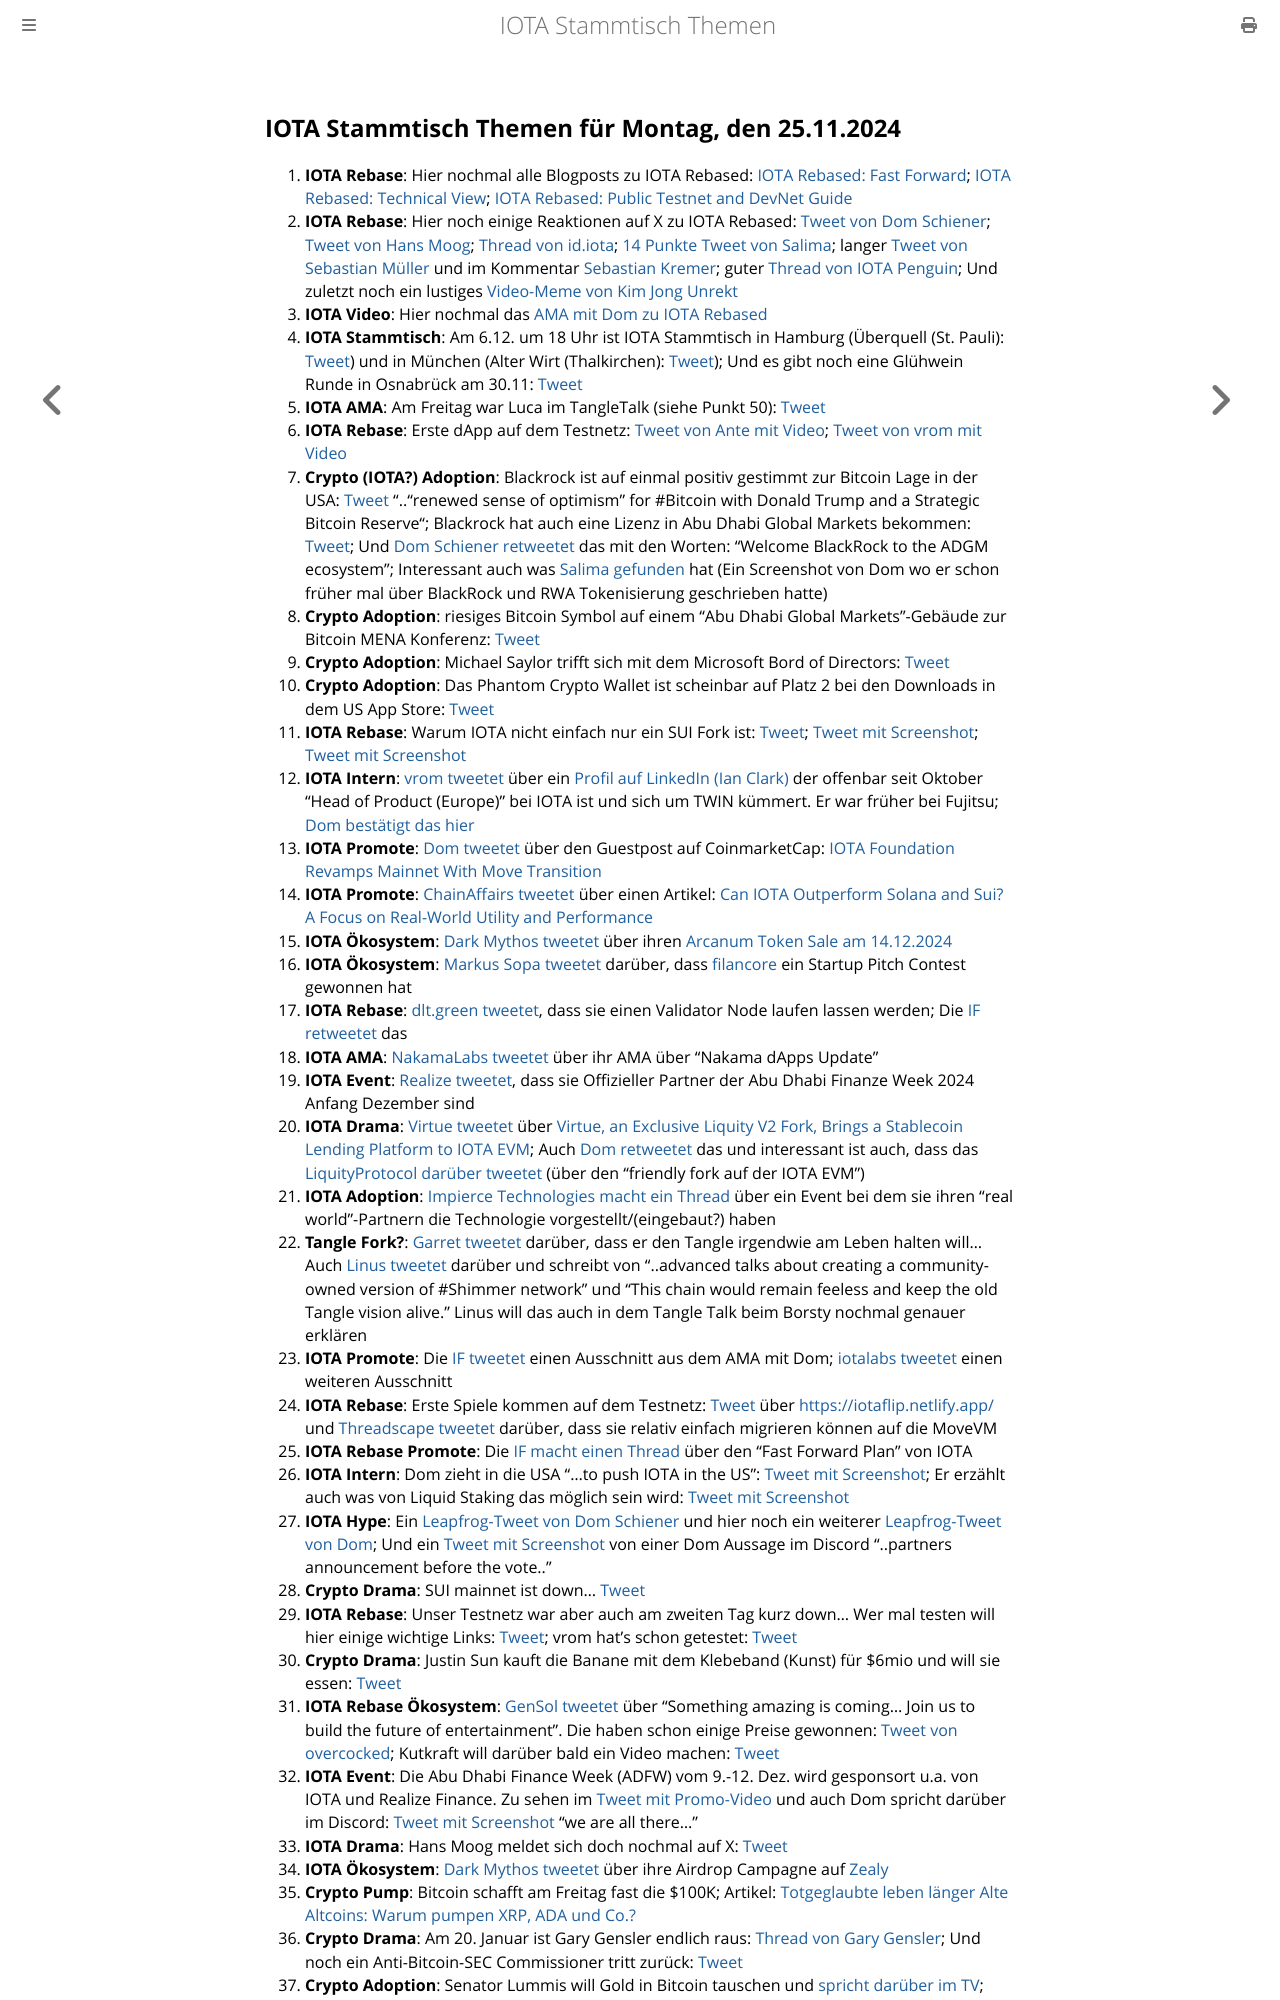

repository: iota-community/community-events · page: stammtisch/2024-11-25/index.html · generator: mdbook

## IOTA Stammtisch Themen für Montag, den 25.11.2024

1. **IOTA Rebase**: Hier nochmal alle Blogposts zu IOTA Rebased: [IOTA Rebased: Fast Forward](https://blog.iota.org/iota-rebased-fast-forward/); [IOTA Rebased: Technical View](https://blog.iota.org/iota-rebased-technical-view/); [IOTA Rebased: Public Testnet and DevNet Guide](https://blog.iota.org/iota-rebased-testnet-devnet-guide/)
2. **IOTA Rebase**: Hier noch einige Reaktionen auf X zu IOTA Rebased: [Tweet von Dom Schiener](https://x.com/DomSchiener/status/1858587330162172004); [Tweet von Hans Moog](https://x.com/hus_qy/status/1858514756623040601); [Thread von id.iota](https://x.com/id_iota/status/1858532441612243119); [14 Punkte Tweet von Salima](https://x.com/Salimasbegum/status/1858574613799989340); langer [Tweet von Sebastian Müller](https://x.com/NaitsabesMue/status/1858872391193030955) und im Kommentar [Sebastian Kremer](https://x.com/SebaKremer/status/1859280895972343847); guter [Thread von IOTA Penguin](https://x.com/iota_penguin/status/1858810858349924653); Und zuletzt noch ein lustiges [Video-Meme von Kim Jong Unrekt](https://x.com/KimJongUnrekt/status/1858815975740616805)
3. **IOTA Video**: Hier nochmal das [AMA mit Dom zu IOTA Rebased](https://www.youtube.com/watch?v=A40eTP7fqp4)
4. **IOTA Stammtisch**: Am 6.12. um 18 Uhr ist IOTA Stammtisch in Hamburg (Überquell (St. Pauli): [Tweet](https://x.com/TanglenautX/status/1843733678486348007)) und in München (Alter Wirt (Thalkirchen): [Tweet](https://x.com/IotaMunchen/status/1858882314962391356)); Und es gibt noch eine Glühwein Runde in Osnabrück am 30.11: [Tweet](https://x.com/ThensilZ/status/1860406104548614620?t=GzRlbEmX9VsGSQocjA3Bww&s=19)
5. **IOTA AMA**: Am Freitag war Luca im TangleTalk (siehe Punkt 50): [Tweet](https://x.com/tangle_talk/status/1858523916932636799)
6. **IOTA Rebase**: Erste dApp auf dem Testnetz: [Tweet von Ante mit Video](https://x.com/0xRimac/status/1858888159909568878); [Tweet von vrom mit Video](https://x.com/Vrom14286662/status/1860758723146215583)
7. **Crypto (IOTA?) Adoption**: Blackrock ist auf einmal positiv gestimmt zur Bitcoin Lage in der USA: [Tweet](https://x.com/BitcoinMagazine/status/1858899010343326168) ".."renewed sense of optimism" for #Bitcoin with Donald Trump and a Strategic Bitcoin Reserve"; Blackrock hat auch eine Lizenz in Abu Dhabi Global Markets bekommen: [Tweet](https://x.com/Cointelegraph/status/1858459768026812531); Und [Dom Schiener retweetet](https://x.com/DomSchiener/status/1859253499604742449) das mit den Worten: "Welcome BlackRock to the ADGM ecosystem"; Interessant auch was [Salima gefunden](https://x.com/Salimasbegum/status/1859194383171473879) hat (Ein Screenshot von Dom wo er schon früher mal über BlackRock und RWA Tokenisierung geschrieben hatte)
8. **Crypto Adoption**: riesiges Bitcoin Symbol auf einem "Abu Dhabi Global Markets"-Gebäude zur Bitcoin MENA Konferenz: [Tweet](https://x.com/BitcoinMagazine/status/1858601090914161014)
9. **Crypto Adoption**: Michael Saylor trifft sich mit dem Microsoft Bord of Directors: [Tweet](https://x.com/BitcoinMagazine/status/1859002249525293540)
10. **Crypto Adoption**: Das Phantom Crypto Wallet ist scheinbar auf Platz 2 bei den Downloads in dem US App Store: [Tweet](https://x.com/Cointelegraph/status/1859188568884678977)
11. **IOTA Rebase**: Warum IOTA nicht einfach nur ein SUI Fork ist: [Tweet](https://x.com/moonbaklava/status/1858955190189138421); [Tweet mit Screenshot](https://x.com/Vrom14286662/status/1858987844913819884); [Tweet mit Screenshot](https://x.com/Vrom14286662/status/1859196687891235157)
12. **IOTA Intern**: [vrom tweetet](https://x.com/Vrom14286662/status/1859152629202321827) über ein [Profil auf LinkedIn (Ian Clark)](https://www.linkedin.com/in/ianclark/?trk=feed-detail_main-feed-card_feed-actor-name) der offenbar seit Oktober "Head of Product (Europe)" bei IOTA ist und sich um TWIN kümmert. Er war früher bei Fujitsu; [Dom bestätigt das hier](https://x.com/DomSchiener/status/1859153982217654525)
13. **IOTA Promote**: [Dom tweetet](https://x.com/DomSchiener/status/1859158933736173997) über den Guestpost auf CoinmarketCap: [IOTA Foundation Revamps Mainnet With Move Transition](https://coinmarketcap.com/community/articles/673d06baa9bff5747eec9b07/)
14. **IOTA Promote**: [ChainAffairs tweetet](https://x.com/ChainAffairs/status/1858479491020181886) über einen Artikel: [Can IOTA Outperform Solana and Sui? A Focus on Real-World Utility and Performance](https://chainaffairs.com/can-iota-outperform-solana-and-sui-a-focus-on-real-world-utility-and-performance/)
15. **IOTA Ökosystem**: [Dark Mythos tweetet](https://x.com/DarkMythosIOTA/status/1859153378724450437) über ihren [Arcanum Token Sale am 14.12.2024](https://dark-mythos.com/arcanum)
16. **IOTA Ökosystem**: [Markus Sopa tweetet](https://x.com/MS_filancore/status/1858887477349466179) darüber, dass [filancore](https://x.com/FilancoreGmbH) ein Startup Pitch Contest gewonnen hat
17. **IOTA Rebase**: [dlt.green tweetet](https://x.com/dlt_green/status/1858858848330699039), dass sie einen Validator Node laufen lassen werden; Die [IF retweetet](https://x.com/iota/status/1858884974046273861) das
18. **IOTA AMA**: [NakamaLabs tweetet](https://x.com/Nakama_Labs/status/1858897411730555033) über ihr AMA über "Nakama dApps Update"
19. **IOTA Event**: [Realize tweetet](https://x.com/realizefinance/status/1859242349454365045), dass sie Offizieller Partner der Abu Dhabi Finanze Week 2024 Anfang Dezember sind
20. **IOTA Drama**: [Virtue tweetet](https://x.com/Virtue_Money/status/1859235596947882455) über [Virtue, an Exclusive Liquity V2 Fork, Brings a Stablecoin Lending Platform to IOTA EVM](https://medium.com/@Virtue_Money/virtue-an-exclusive-liquity-v2-fork-brings-a-stablecoin-lending-platform-to-iota-evm-7c9c18073f7b); Auch [Dom retweetet](https://x.com/DomSchiener/status/1859238300319445254) das und interessant ist auch, dass das [LiquityProtocol darüber tweetet](https://x.com/LiquityProtocol/status/1859967068633780706) (über den "friendly fork auf der IOTA EVM")
21. **IOTA Adoption**: [Impierce Technologies macht ein Thread](https://x.com/ImpierceTech/status/1859261820713808046) über ein Event bei dem sie ihren "real world"-Partnern die Technologie vorgestellt/(eingebaut?) haben
22. **Tangle Fork?**: [Garret tweetet](https://x.com/GarrettBullish/status/1859227384102461733) darüber, dass er den Tangle irgendwie am Leben halten will... Auch [Linus tweetet](https://x.com/LinusNaumann/status/1859228310925976038) darüber und schreibt von "..advanced talks about creating a community-owned version of #Shimmer network" und "This chain would remain feeless and keep the old Tangle vision alive." Linus will das auch in dem Tangle Talk beim Borsty nochmal genauer erklären
23. **IOTA Promote**: Die [IF tweetet](https://x.com/iota/status/1859205101937709158) einen Ausschnitt aus dem AMA mit Dom; [iotalabs tweetet](https://x.com/iotalabs_/status/1859612736818381246) einen weiteren Ausschnitt
24. **IOTA Rebase**: Erste Spiele kommen auf dem Testnetz: [Tweet](https://x.com/teunvw5/status/1859269314106269825) über [https://iotaflip.netlify.app/](https://iotaflip.netlify.app/) und [Threadscape tweetet](https://x.com/_threadscape_/status/1859300752373710896) darüber, dass sie relativ einfach migrieren können auf die MoveVM
25. **IOTA Rebase Promote**: Die [IF macht einen Thread](https://x.com/iota/status/1859265455879303638) über den "Fast Forward Plan" von IOTA
26. **IOTA Intern**: Dom zieht in die USA "...to push IOTA in the US": [Tweet mit Screenshot](https://x.com/Vrom14286662/status/1859195873999167705); Er erzählt auch was von Liquid Staking das möglich sein wird: [Tweet mit Screenshot](https://x.com/Vrom14286662/status/1859196299905474693)
27. **IOTA Hype**: Ein [Leapfrog-Tweet von Dom Schiener](https://x.com/DomSchiener/status/1859232769953398787) und hier noch ein weiterer [Leapfrog-Tweet von Dom](https://x.com/DomSchiener/status/1859582903572672972); Und ein [Tweet mit Screenshot](https://x.com/Salimasbegum/status/1861004990371774842) von einer Dom Aussage im Discord "..partners announcement before the vote.."
28. **Crypto Drama**: SUI mainnet ist down... [Tweet](https://x.com/DegenerateNews/status/1859540060221165596)
29. **IOTA Rebase**: Unser Testnetz war aber auch am zweiten Tag kurz down...  Wer mal testen will hier einige wichtige Links: [Tweet](https://x.com/Vrom14286662/status/1859537694138728463); vrom hat's schon getestet: [Tweet](https://x.com/Vrom14286662/status/1859895811079131222)
30. **Crypto Drama**: Justin Sun kauft die Banane mit dem Klebeband (Kunst) für $6mio und will sie essen: [Tweet](https://x.com/justinsuntron/status/1859403540315373942)
31. **IOTA Rebase Ökosystem**: [GenSol tweetet](https://x.com/GenSol_io/status/1859576034573811850) über "Something amazing is coming… Join us to build the future of entertainment". Die haben schon einige Preise gewonnen: [Tweet von overcocked](https://x.com/overclocksalmon/status/1859596961776873754); Kutkraft will darüber bald ein Video machen: [Tweet](https://x.com/kutkraft/status/1859725775982952569)
32. **IOTA Event**: Die Abu Dhabi Finance Week (ADFW) vom 9.-12. Dez. wird gesponsort u.a. von IOTA und Realize Finance. Zu sehen im [Tweet mit Promo-Video](https://x.com/ADFinanceWeek/status/1856244653864993010) und auch Dom spricht darüber im Discord: [Tweet mit Screenshot](https://x.com/Vrom14286662/status/1859610110588338550) "we are all there..."
33. **IOTA Drama**: Hans Moog meldet sich doch nochmal auf X: [Tweet](https://x.com/hus_qy/status/1859767734851997975)
34. **IOTA Ökosystem**: [Dark Mythos tweetet](https://x.com/DarkMythosIOTA/status/1859879963199189435) über ihre Airdrop Campagne auf [Zealy](https://t.co/FWwx7qNZ52) 
35. **Crypto Pump**: Bitcoin schafft am Freitag fast die $100K; Artikel: [Totgeglaubte leben länger Alte Altcoins: Warum pumpen XRP, ADA und Co.?](https://www.btc-echo.de/news/alte-altcoins-warum-pumpen-xrp-ada-und-co-196163/?utm_content=buffera087e&utm_medium=social&utm_source=x.com&utm_campaign=buffer)
36. **Crypto Drama**: Am 20. Januar ist Gary Gensler endlich raus: [Thread von Gary Gensler](https://x.com/GaryGensler/status/1859658192298574096?t=xmg-NrD0FKbeukubSktRyg&s=19); Und noch ein Anti-Bitcoin-SEC Commissioner tritt zurück: [Tweet](https://x.com/BitcoinMagazine/status/1859998153011057093)
37. **Crypto Adoption**: Senator Lummis will Gold in Bitcoin tauschen und [spricht darüber im TV](https://x.com/TheRobynHD/status/1859623316316676548); Dazu passend: "Trump's crypto advisory council expected to set up strategic #Bitcoin reserve - Reuters: [T
